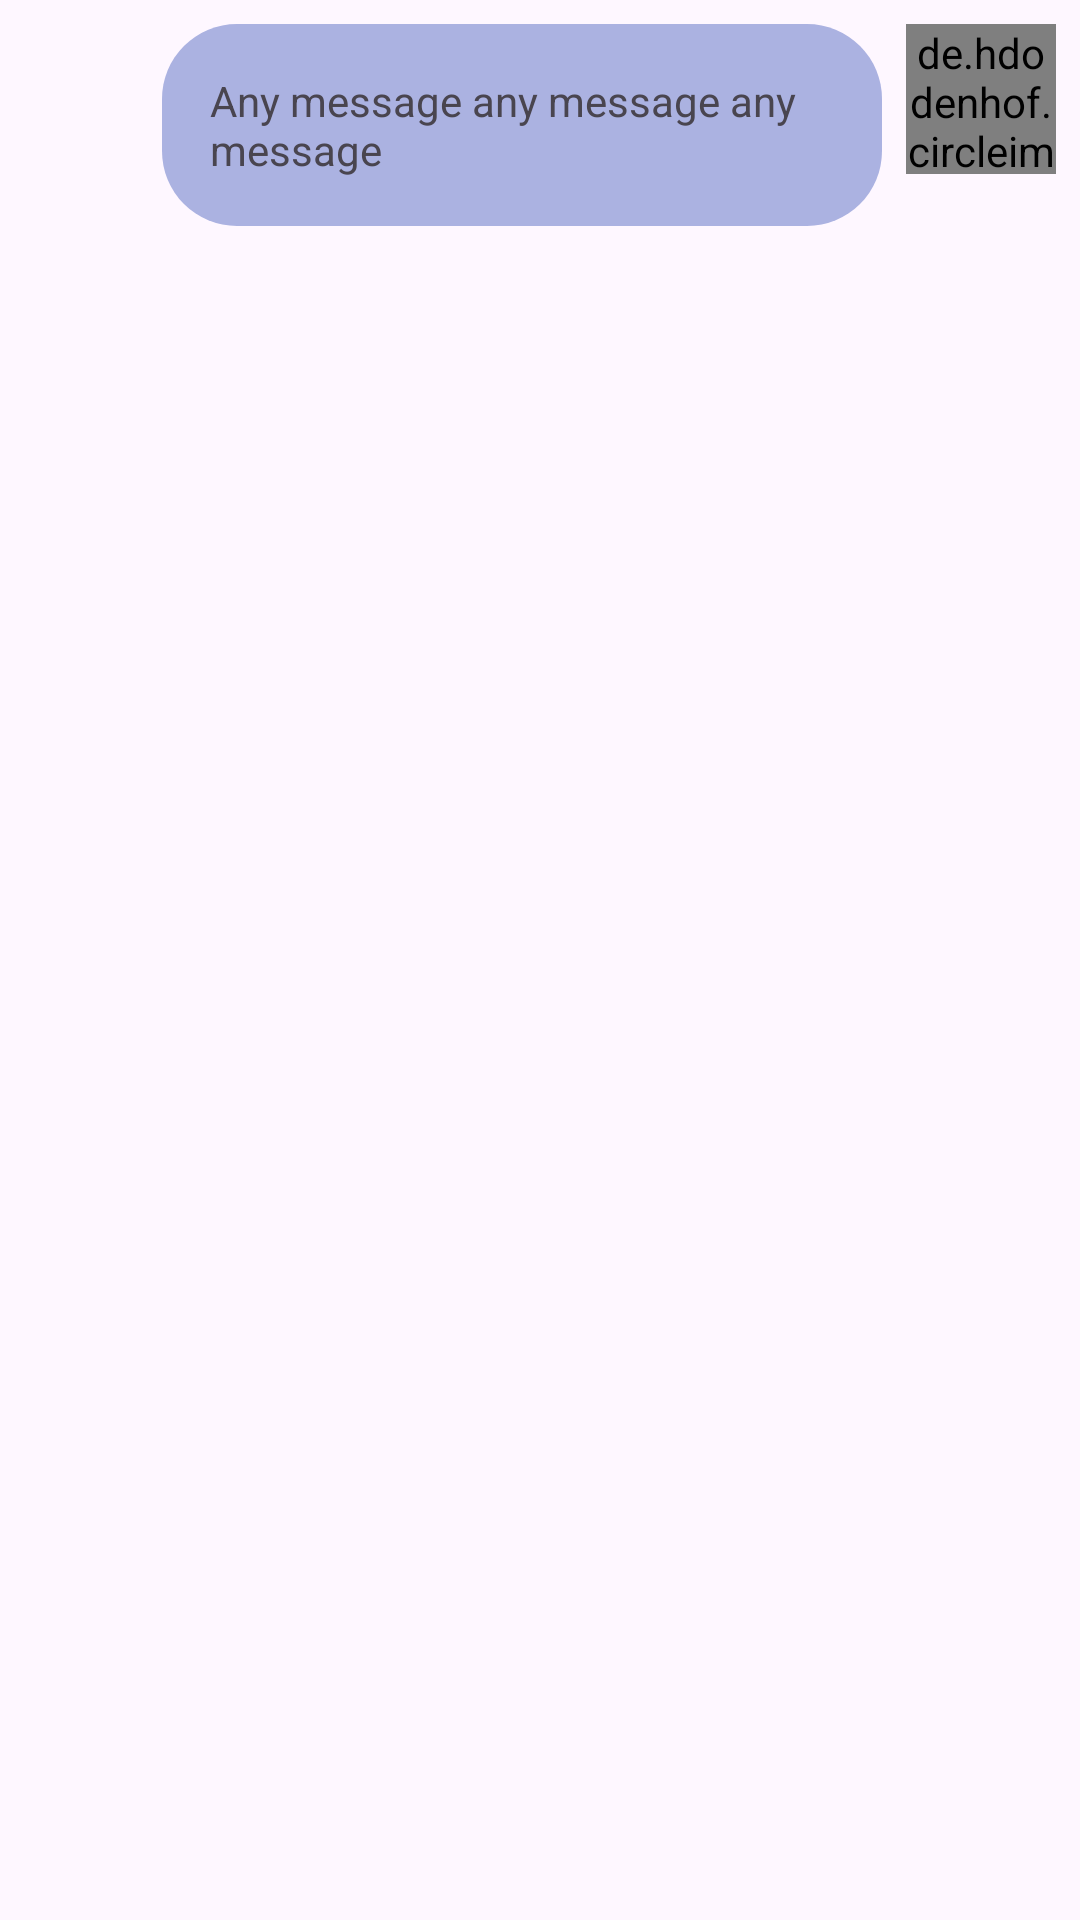

Reconstruct the res/layout file that produces this screen, plus the resources it refers to.
<!-- AndroidManifest.xml: application theme Theme.KotLine -->
<!-- res/layout/messages_row_left.xml -->
<?xml version="1.0" encoding="utf-8"?>
<androidx.constraintlayout.widget.ConstraintLayout xmlns:android="http://schemas.android.com/apk/res/android"
    xmlns:app="http://schemas.android.com/apk/res-auto"
    xmlns:tools="http://schemas.android.com/tools"
    android:layout_width="match_parent"
    android:layout_height="wrap_content">

    <TextView
        android:id="@+id/got_message"
        android:layout_width="wrap_content"
        android:layout_height="wrap_content"
        android:layout_marginEnd="8dp"
        android:background="@drawable/rounded_corners_messages"
        android:maxWidth="240dp"
        android:padding="16dp"
        android:text="Any message any message any message"
        app:layout_constraintEnd_toStartOf="@+id/account_image"
        app:layout_constraintTop_toTopOf="@+id/account_image" />

    <de.hdodenhof.circleimageview.CircleImageView
        android:id="@+id/account_image"
        android:layout_width="50dp"
        android:layout_height="50dp"
        android:layout_marginTop="8dp"
        android:layout_marginEnd="8dp"
        app:civ_border_width="1dp"
        app:layout_constraintEnd_toEndOf="parent"
        app:layout_constraintTop_toTopOf="parent"
        app:srcCompat="@android:drawable/btn_star_big_on" />

</androidx.constraintlayout.widget.ConstraintLayout>
<!-- resources referenced by this layout -->
<resources>
  <!-- drawable rounded_corners_messages (drawable) -->
  <?xml version="1.0" encoding="utf-8"?>
  <shape xmlns:android="http://schemas.android.com/apk/res/android">
      <solid android:color="#abb2e1"/>
      <corners android:radius="25dp"/>
  </shape>
  <style name="Theme.KotLine" parent="Base.Theme.KotLine" />
  <style name="Base.Theme.KotLine" parent="Theme.Material3.DayNight">
          
  
      </style>
</resources>
